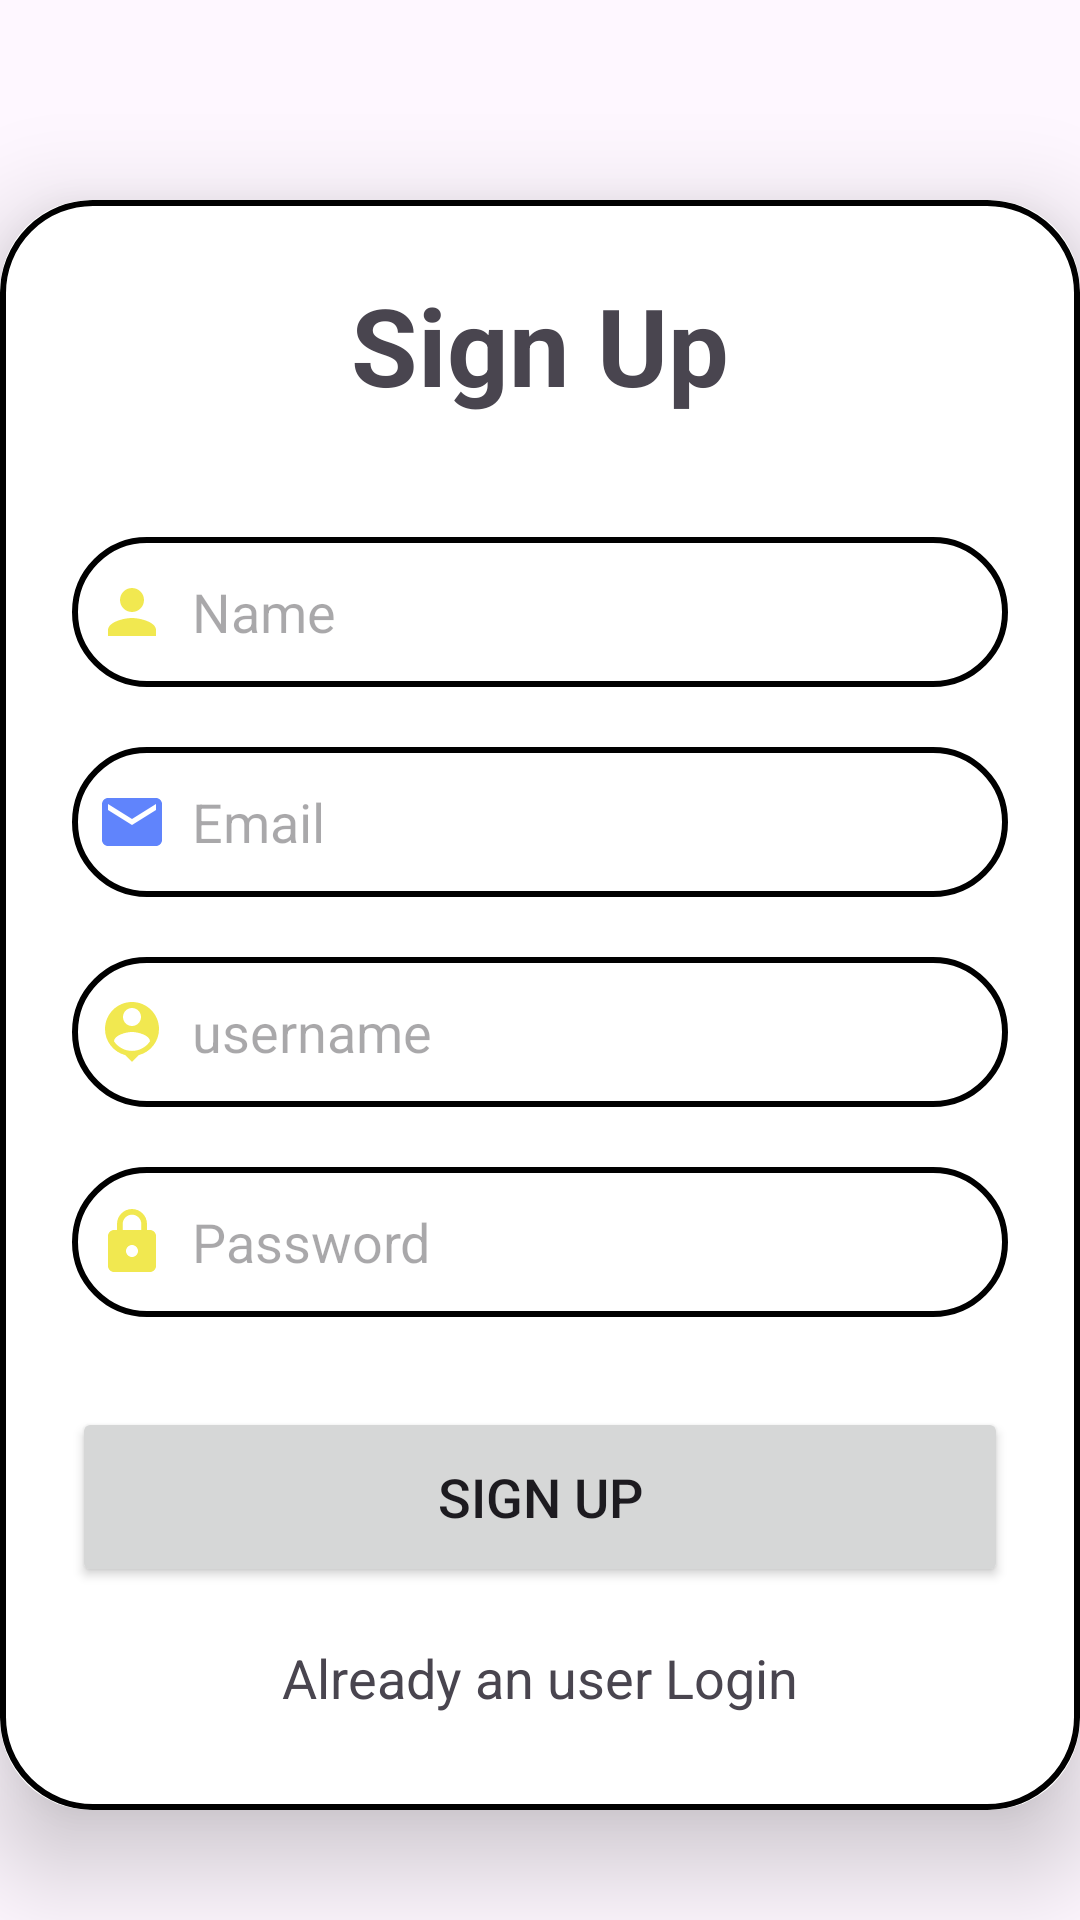

Android layout source for this screen:
<!-- AndroidManifest.xml: application theme Theme.TRAVEL_MOBILE_APP -->
<!-- res/layout/activity_signup.xml -->
<?xml version="1.0" encoding="utf-8"?>
<LinearLayout xmlns:android="http://schemas.android.com/apk/res/android"
    xmlns:app="http://schemas.android.com/apk/res-auto"
    xmlns:tools="http://schemas.android.com/tools"
    android:id="@+id/main"
    android:layout_width="match_parent"
    android:layout_height="match_parent"
    android:orientation="vertical"
    android:gravity="center"
    android:background="@drawable/pagebkg"
    tools:context=".SignupActivity">

    <androidx.cardview.widget.CardView
        android:layout_width="match_parent"
        android:layout_height="wrap_content"
        android:layout_marginTop="30dp"
        app:cardCornerRadius="30dp"
        app:cardElevation="20dp">
        
        <LinearLayout
            android:layout_width="match_parent"
            android:layout_height="wrap_content"
            android:orientation="vertical"
            android:layout_gravity="center_horizontal"
            android:padding="24dp"
            android:background="@drawable/lavender_border">

            <TextView
                android:layout_width="match_parent"
                android:layout_height="wrap_content"
                android:text="Sign Up"
                android:textSize="36sp"
                android:textAlignment="center"
                android:textStyle="bold"
                android:textColor="@color/lavender"/>
            
            <EditText
                android:layout_width="match_parent"
                android:layout_height="50dp"
                android:id="@+id/signup_name"
                android:background="@drawable/lavender_border"
                android:layout_marginTop="40dp"
                android:padding="8dp"
                android:hint="Name"
                android:drawableLeft="@drawable/baseline_person_24"
                android:drawablePadding="8dp"
                android:textColor="@color/black"/>

            <EditText
                android:layout_width="match_parent"
                android:layout_height="50dp"
                android:id="@+id/signup_email"
                android:background="@drawable/lavender_border"
                android:layout_marginTop="20dp"
                android:padding="8dp"
                android:hint="Email"
                android:drawableLeft="@drawable/baseline_email_24"
                android:drawablePadding="8dp"
                android:textColor="@color/black"/>

            <EditText
                android:layout_width="match_parent"
                android:layout_height="50dp"
                android:id="@+id/signup_username"
                android:background="@drawable/lavender_border"
                android:layout_marginTop="20dp"
                android:padding="8dp"
                android:hint="username"
                android:drawableLeft="@drawable/baseline_person_pin_24"
                android:drawablePadding="8dp"
                android:textColor="@color/black"/>

            <EditText
                android:layout_width="match_parent"
                android:layout_height="50dp"
                android:id="@+id/signup_password"
                android:background="@drawable/lavender_border"
                android:layout_marginTop="20dp"
                android:padding="8dp"
                android:hint="Password"
                android:inputType="textPassword"
                android:drawableLeft="@drawable/baseline_lock_24"
                android:drawablePadding="8dp"
                android:textColor="@color/black"/>

            <Button
                android:layout_width="match_parent"
                android:layout_height="60dp"
                android:text="Sign Up"
                android:id="@+id/signup_button"
                android:textSize="18sp"
                android:layout_marginTop="30dp"
                app:cornerRadius = "20dp"/>
            
            <TextView
                android:layout_width="wrap_content"
                android:layout_height="wrap_content"
                android:id="@+id/loginRedirectText"
                android:text="Already an user Login"
                android:layout_gravity="center"
                android:padding="8dp"
                android:layout_marginTop="10dp"
                android:textSize="18sp"
                android:textColor="@color/lavender"/>

        </LinearLayout>

    </androidx.cardview.widget.CardView>
</LinearLayout>
<!-- resources referenced by this layout -->
<resources>
  <color name="black">#FF000000</color>
  <!-- drawable baseline_email_24 (drawable) -->
  <vector xmlns:android="http://schemas.android.com/apk/res/android" android:height="24dp" android:tint="#6084FC" android:viewportHeight="24" android:viewportWidth="24" android:width="24dp">
        
      <path android:fillColor="@android:color/white" android:pathData="M20,4L4,4c-1.1,0 -1.99,0.9 -1.99,2L2,18c0,1.1 0.9,2 2,2h16c1.1,0 2,-0.9 2,-2L22,6c0,-1.1 -0.9,-2 -2,-2zM20,8l-8,5 -8,-5L4,6l8,5 8,-5v2z"/>
      
  </vector>
  <!-- drawable baseline_lock_24 (drawable) -->
  <vector xmlns:android="http://schemas.android.com/apk/res/android" android:height="24dp" android:tint="#F1E850" android:viewportHeight="24" android:viewportWidth="24" android:width="24dp">
        
      <path android:fillColor="@android:color/white" android:pathData="M18,8h-1L17,6c0,-2.76 -2.24,-5 -5,-5S7,3.24 7,6v2L6,8c-1.1,0 -2,0.9 -2,2v10c0,1.1 0.9,2 2,2h12c1.1,0 2,-0.9 2,-2L20,10c0,-1.1 -0.9,-2 -2,-2zM12,17c-1.1,0 -2,-0.9 -2,-2s0.9,-2 2,-2 2,0.9 2,2 -0.9,2 -2,2zM15.1,8L8.9,8L8.9,6c0,-1.71 1.39,-3.1 3.1,-3.1 1.71,0 3.1,1.39 3.1,3.1v2z"/>
      
  </vector>
  <!-- drawable baseline_person_24 (drawable) -->
  <vector xmlns:android="http://schemas.android.com/apk/res/android" android:height="24dp" android:tint="#F1E850" android:viewportHeight="24" android:viewportWidth="24" android:width="24dp">
        
      <path android:fillColor="@android:color/white" android:pathData="M12,12c2.21,0 4,-1.79 4,-4s-1.79,-4 -4,-4 -4,1.79 -4,4 1.79,4 4,4zM12,14c-2.67,0 -8,1.34 -8,4v2h16v-2c0,-2.66 -5.33,-4 -8,-4z"/>
      
  </vector>
  <!-- drawable baseline_person_pin_24 (drawable) -->
  <vector xmlns:android="http://schemas.android.com/apk/res/android" android:height="24dp" android:tint="#F1E850" android:viewportHeight="24" android:viewportWidth="24" android:width="24dp">
        
      <path android:fillColor="@android:color/white" android:pathData="M12,2c-4.97,0 -9,4.03 -9,9 0,4.17 2.84,7.67 6.69,8.69L12,22l2.31,-2.31C18.16,18.67 21,15.17 21,11c0,-4.97 -4.03,-9 -9,-9zM12,4c1.66,0 3,1.34 3,3s-1.34,3 -3,3 -3,-1.34 -3,-3 1.34,-3 3,-3zM12,18.3c-2.5,0 -4.71,-1.28 -6,-3.22 0.03,-1.99 4,-3.08 6,-3.08 1.99,0 5.97,1.09 6,3.08 -1.29,1.94 -3.5,3.22 -6,3.22z"/>
      
  </vector>
  <!-- drawable lavender_border (drawable) -->
  <?xml version="1.0" encoding="utf-8"?>
  <shape xmlns:android="http://schemas.android.com/apk/res/android" android:shape="rectangle">
      <stroke
          android:width="2dp"
          android:color="@color/lavender"/>
  
      <corners
          android:radius="30dp"/>
  
  
  
  </shape>
  <style name="Theme.TRAVEL_MOBILE_APP" parent="Base.Theme.TRAVEL_MOBILE_APP" />
  <style name="Base.Theme.TRAVEL_MOBILE_APP" parent="Theme.Material3.DayNight.NoActionBar">
          
          
      </style>
</resources>
